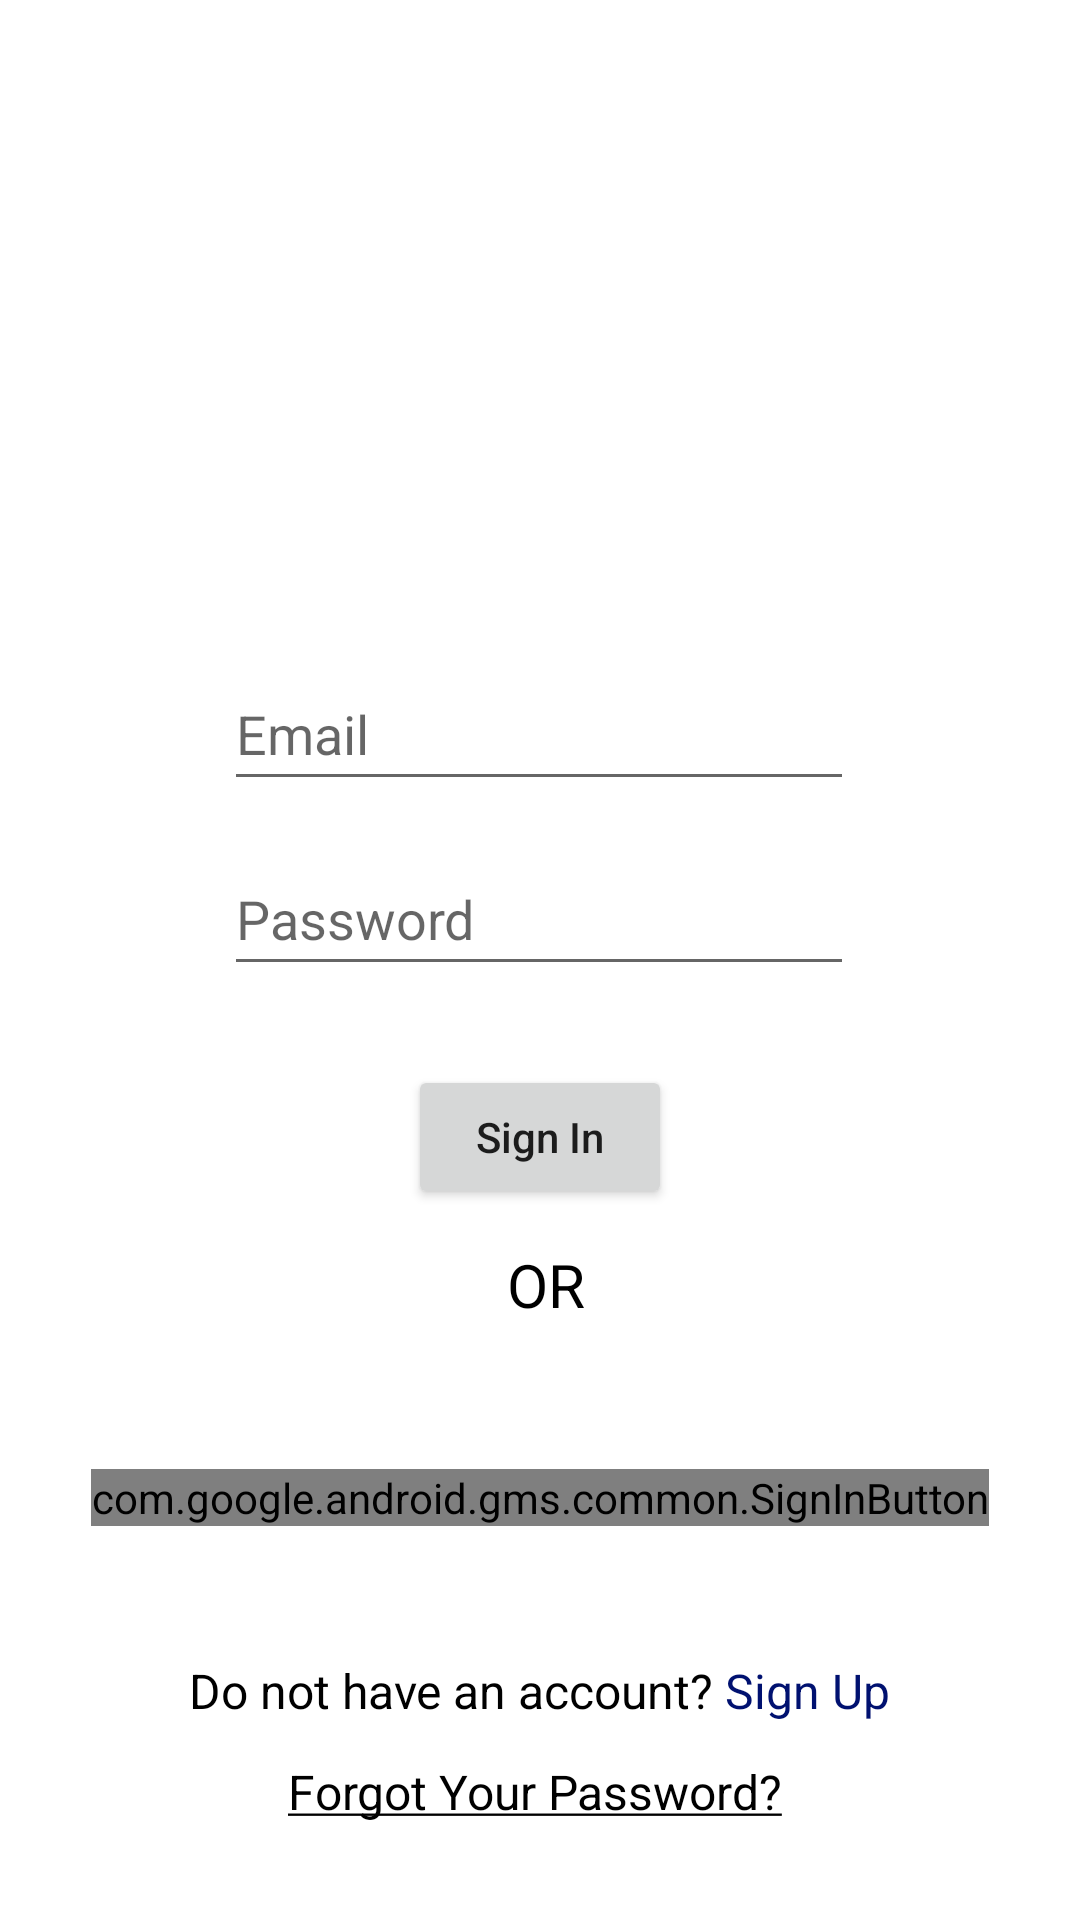

Layout XML and referenced resources for this Android screen:
<!-- AndroidManifest.xml: application theme Theme.TriviaGame -->
<!-- res/layout/activity_login.xml -->
<?xml version="1.0" encoding="utf-8"?>
<androidx.constraintlayout.widget.ConstraintLayout xmlns:android="http://schemas.android.com/apk/res/android"
    xmlns:app="http://schemas.android.com/apk/res-auto"
    xmlns:tools="http://schemas.android.com/tools"
    android:layout_width="match_parent"
    android:layout_height="match_parent"
    tools:context=".Login">

    <ImageView
        android:id="@+id/imageViewLogin"
        android:layout_width="150dp"
        android:layout_height="0dp"
        android:layout_marginTop="16dp"
        android:layout_marginBottom="337dp"
        android:scaleType="fitCenter"
        app:layout_constraintBottom_toTopOf="@+id/textViewSignUp"
        app:layout_constraintEnd_toEndOf="parent"
        app:layout_constraintStart_toStartOf="parent"
        app:layout_constraintTop_toTopOf="parent"
        app:srcCompat="@drawable/trivia_splash" />

    <EditText
        android:id="@+id/editTextLoginEmail"
        android:layout_width="wrap_content"
        android:layout_height="wrap_content"
        android:layout_marginBottom="10dp"
        android:ems="10"
        android:hint="Email"
        android:inputType="textEmailAddress"
        android:minHeight="48dp"
        app:layout_constraintBottom_toTopOf="@+id/editTextLoginPassword"
        app:layout_constraintEnd_toEndOf="parent"
        app:layout_constraintHorizontal_bias="0.497"
        app:layout_constraintStart_toStartOf="parent"
        app:layout_constraintTop_toBottomOf="@+id/imageViewLogin" />

    <EditText
        android:id="@+id/editTextLoginPassword"
        android:layout_width="wrap_content"
        android:layout_height="wrap_content"
        android:layout_marginBottom="23dp"
        android:ems="10"
        android:hint="Password"
        android:inputType="numberPassword"
        android:minHeight="48dp"
        app:layout_constraintBottom_toTopOf="@+id/buttonSignIn"
        app:layout_constraintStart_toStartOf="@+id/editTextLoginEmail"
        app:layout_constraintTop_toBottomOf="@+id/editTextLoginEmail" />

    <Button
        android:id="@+id/buttonSignIn"
        android:layout_width="wrap_content"
        android:layout_height="wrap_content"
        android:layout_marginBottom="8dp"
        android:text="Sign In"
        android:textAllCaps="false"
        app:layout_constraintBottom_toTopOf="@+id/textView"
        app:layout_constraintEnd_toEndOf="parent"
        app:layout_constraintStart_toStartOf="parent"
        app:layout_constraintTop_toBottomOf="@+id/editTextLoginPassword" />

    <TextView
        android:id="@+id/textView"
        android:layout_width="wrap_content"
        android:layout_height="wrap_content"
        android:layout_marginEnd="29dp"
        android:layout_marginBottom="195dp"
        android:text="OR"
        android:textColor="@color/black"
        android:textSize="20sp"
        app:layout_constraintBottom_toBottomOf="parent"
        app:layout_constraintEnd_toEndOf="@+id/buttonSignIn"
        app:layout_constraintTop_toBottomOf="@+id/buttonSignIn">

    </TextView>

    <com.google.android.gms.common.SignInButton
        android:id="@+id/buttonGoogleSignIn"
        android:layout_width="wrap_content"
        android:layout_height="wrap_content"
        android:layout_marginBottom="125dp"
        app:layout_constraintBottom_toBottomOf="parent"
        app:layout_constraintEnd_toEndOf="parent"
        app:layout_constraintStart_toStartOf="parent"
        app:layout_constraintTop_toBottomOf="@+id/imageViewLogin"
        app:layout_constraintVertical_bias="0.977">

    </com.google.android.gms.common.SignInButton>

    <TextView
        android:id="@+id/textViewSignUp"
        android:layout_width="wrap_content"
        android:layout_height="wrap_content"
        android:layout_marginBottom="12dp"
        android:text="@string/account"
        android:textColor="@color/black"
        android:textSize="16sp"
        app:layout_constraintBottom_toTopOf="@+id/textViewForgotPassword"
        app:layout_constraintEnd_toEndOf="parent"
        app:layout_constraintStart_toStartOf="parent"
        app:layout_constraintTop_toBottomOf="@+id/imageViewLogin" />

    <TextView
        android:id="@+id/textViewForgotPassword"
        android:layout_width="wrap_content"
        android:layout_height="wrap_content"
        android:layout_marginStart="33dp"
        android:layout_marginBottom="32dp"
        android:text="@string/forgot_password"
        android:textAllCaps="false"
        android:textColor="@color/black"
        android:textSize="16sp"
        app:layout_constraintBottom_toBottomOf="parent"
        app:layout_constraintStart_toStartOf="@+id/textViewSignUp"
        app:layout_constraintTop_toBottomOf="@+id/textViewSignUp" />


</androidx.constraintlayout.widget.ConstraintLayout>
<!-- resources referenced by this layout -->
<resources>
  <color name="black">#FF000000</color>
  <string name="account">Do not have an account? <font color="#001170">Sign Up</font>
      </string>
  <string name="forgot_password"><u>Forgot Your Password?</u></string>
  <style name="Theme.TriviaGame" parent="Theme.MaterialComponents.DayNight.DarkActionBar">
          
          <item name="colorPrimary">@color/purple_500</item>
          <item name="colorPrimaryVariant">@color/purple_700</item>
          <item name="colorOnPrimary">@color/white</item>
          
          <item name="colorSecondary">@color/teal_200</item>
          <item name="colorSecondaryVariant">@color/teal_700</item>
          <item name="colorOnSecondary">@color/black</item>
          
          <item name="android:statusBarColor">?attr/colorPrimaryVariant</item>
          
      </style>
  <color name="purple_500">#FF6200EE</color>
  <color name="purple_700">#FF3700B3</color>
  <color name="white">#FFFFFFFF</color>
  <color name="teal_200">#FF03DAC5</color>
  <color name="teal_700">#FF018786</color>
</resources>
